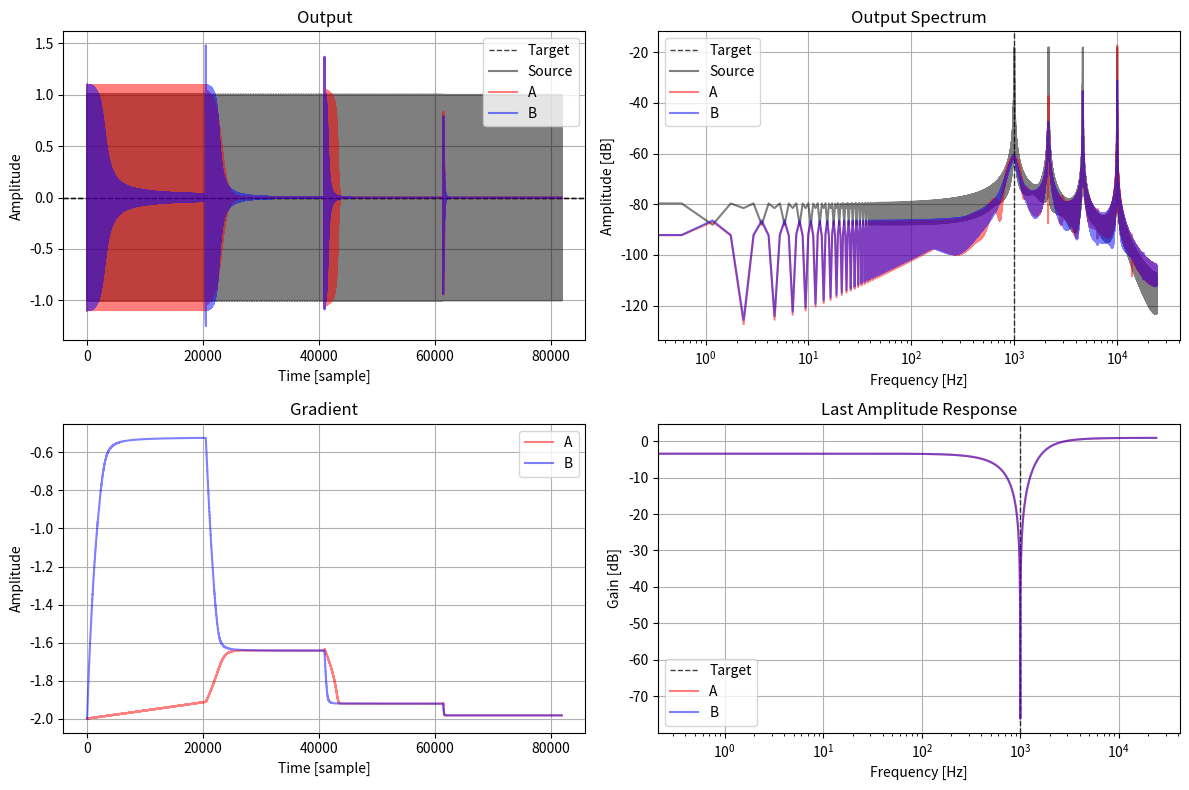

Recreate this plot in Python.
import numpy as np
import scipy.signal as signal
import matplotlib.pyplot as plt


def toDecibel(response):
    return 20 * np.log10(np.maximum(np.abs(response), 1e-7))


def breakFreqToA(freqNormalized):
    t = np.tan(np.pi * freqNormalized)
    return (t - 1) / (t + 1)


def aToBreakFreq(a):
    return -np.arctan((a + 1) / (a - 1)) / np.pi


def unwrapPhase(phase):
    phase /= 2 * np.pi
    phase -= np.floor(phase)
    phase *= 2 * np.pi
    return phase - np.max(phase)


def generateSine(normalizedFrequency: float, length: int):
    sig = np.empty(length)
    phase = 0
    delta = normalizedFrequency
    for i in range(len(sig)):
        sig[i] = np.sin(2 * np.pi * phase)
        phase += delta
        phase -= np.floor(phase)
    return sig


def generateSweep(normalizedFrequency: float, length: int, freqRatio=2):
    sig = np.empty(length)
    phase = 0
    delta = np.geomspace(freqRatio * normalizedFrequency, normalizedFrequency, length)
    for i in range(len(sig)):
        sig[i] = np.sin(2 * np.pi * phase)
        phase += delta[i]
        phase -= np.floor(phase)
    return sig


def generateStepSine(normalizedFrequency: float, length: int, freqRatio=2):
    nStep = 4
    delta = [
        np.full(length // nStep, freq)
        for freq in np.geomspace(
            freqRatio * normalizedFrequency, normalizedFrequency, nStep
        )
    ]
    remaining = length - nStep * (length // nStep)
    delta.append(np.full(remaining, normalizedFrequency))
    delta = np.hstack(delta)

    sig = np.empty(length)
    phase = 0.0
    for i in range(len(sig)):
        sig[i] = np.sin(2 * np.pi * phase)
        phase += delta[i]
        phase -= np.floor(phase)
    return sig


def testNotch():
    fs = 48000
    ir = np.zeros(48000)
    ir[0] = 1

    rho = 0.99
    a = -2 * np.cos(2 * np.pi * 24000 / fs)
    print(f"a={a}")

    x1 = 0
    x2 = 0
    y1 = 0
    y2 = 0
    for i in range(len(ir)):
        x0 = ir[i]
        y0 = x0 + a * x1 + x2 - rho * a * y1 - rho * rho * y2
        ir[i] = y0

        x2 = x1
        x1 = x0
        y2 = y1
        y1 = y0

    freq, resp = signal.freqz(ir, fs=fs)
    plt.plot(freq, toDecibel(resp), color="black")
    # plt.xscale("log")
    plt.grid()
    plt.tight_layout()
    plt.show()


def testNotch2T():
    """
    Direct-form II, transposed.
    """
    fs = 48000
    ir = np.zeros(48000)
    ir[0] = 1

    rho = 0.9
    a = -2 * np.cos(2 * np.pi * 8000 / fs)

    v1 = 0
    v2 = 0
    for i in range(len(ir)):
        a1 = rho * a
        a2 = rho * rho

        x0 = ir[i]
        y0 = x0 + v1
        v1 = a * x0 - a1 * y0 + v2
        v2 = x0 - a2 * y0
        ir[i] = y0

    freq, resp = signal.freqz(ir, fs=fs)
    plt.plot(freq, toDecibel(resp), color="black")
    # plt.xscale("log")
    plt.grid()
    plt.tight_layout()
    plt.show()


def testNotchGainNormalized():
    """
    `input - resonator`.

    Reference: https://ccrma.stanford.edu/~jos/filters/Constant_Peak_Gain_Resonator.html
    """
    fs = 48000
    ir = np.zeros(48000)
    ir[0] = 1

    rho = 0.9
    a = -2 * np.cos(2 * np.pi * 8000 / fs)
    g = (1 - rho * rho) / 2

    x1 = 0
    x2 = 0
    y1 = 0
    y2 = 0
    for i in range(len(ir)):
        x0 = ir[i]
        y0 = x0 - x2 - rho * a * y1 - rho * rho * y2
        ir[i] = x0 - y0 * g

        x2 = x1
        x1 = x0
        y2 = y1
        y1 = y0

    freq, resp = signal.freqz(ir, fs=fs)
    plt.plot(freq, toDecibel(resp), color="black")
    # plt.xscale("log")
    plt.grid()
    plt.tight_layout()
    plt.show()


def adaptiveNotchCpz1(x, rho=0.99, mu=1, initialGuess=0.5):
    """
    Reference: http://www.apsipa.org/proceedings/2018/pdfs/0001355.pdf

    Direct-form I implementaion.
    """
    out = np.zeros_like(x)
    grad = np.zeros_like(x)

    a = -2 * np.cos(2 * np.pi * initialGuess)

    x1 = 0
    x2 = 0
    y1 = 0
    y2 = 0
    s1 = 0
    s2 = 0
    for i in range(len(x)):
        a1 = rho * a
        a2 = rho * rho

        x0 = x[i]
        y0 = x0 + a * x1 + x2 - a1 * y1 - a2 * y2
        out[i] = y0

        s0 = (1 - rho) * x0 - rho * (1 - rho) * x2 - a1 * s1 - a2 * s2
        a = np.clip(a - 2 * mu * y0 * s0, -2, 2)
        grad[i] = a

        x2 = x1
        x1 = x0
        y2 = y1
        y1 = y0
        s2 = s1
        s1 = s0

    sos = [1, a, 1, 1, rho * a, rho * rho]
    return (out, grad, sos)


def adaptiveNotchCpz2(x, rho=0.99, mu=1, initialGuess=0.5):
    """
    Direct-form II.
    """
    out = np.zeros_like(x)
    grad = np.zeros_like(x)

    a = -2 * np.cos(2 * np.pi * initialGuess)

    v1 = 0
    v2 = 0
    for i in range(len(x)):
        a1 = rho * a
        a2 = rho * rho

        x0 = x[i]
        v0 = x0 - a1 * v1 - a2 * v2
        y0 = v0 + a * v1 + v2
        out[i] = y0

        s0 = (1 - rho) * v0 - rho * (1 - rho) * v2
        a = np.clip(a - 2 * mu * y0 * s0, -2, 2)
        grad[i] = a

        v2 = v1
        v1 = v0

    sos = [1, a, 1, 1, rho * a, rho * rho]
    return (out, grad, sos)


def adaptiveNotchCpz2T(x, rho=0.99, mu=1, initialGuess=0.5):
    """
    Direct-form II, transposed.
    """
    out = np.zeros_like(x)
    grad = np.zeros_like(x)

    a = -2 * np.cos(2 * np.pi * initialGuess)

    v1 = 0
    v2 = 0
    w1 = 0
    w2 = 0
    for i in range(len(x)):
        a1 = rho * a
        a2 = rho * rho

        x0 = x[i]
        y0 = x0 + v1
        v1 = a * x0 - a1 * y0 + v2
        v2 = x0 - a2 * y0
        out[i] = y0

        s0 = (1 - rho) * x0 + w1
        w1 = -a1 * s0 + w2
        w2 = rho * (rho - 1) * x0 - a2 * s0
        a = np.clip(a - 2 * mu * y0 * s0, -2, 2)
        grad[i] = a

    sos = [1, a, 1, 1, rho * a, rho * rho]
    return (out, grad, sos)


def adaptiveNotchAM1(x, rho=0.99, mu=1, initialGuess=0.5):
    out = np.zeros_like(x)
    grad = np.zeros_like(x)

    a = -2 * np.cos(2 * np.pi * initialGuess)

    x1 = 0
    x2 = 0
    y1 = 0
    y2 = 0
    for i in range(len(x)):
        x0 = x[i]
        y0 = x0 + a * x1 + x2 - rho * a * y1 - rho * rho * y2
        out[i] = y0

        a = np.clip(a - 2 * mu * y0 * x1, -2, 2)
        grad[i] = a

        x2 = x1
        x1 = x0
        y2 = y1
        y1 = y0

    sos = [1, a, 1, 1, rho * a, rho * rho]
    return (out, grad, sos)


def adaptiveNotchAM2(x, rho=0.99, mu=1, initialGuess=0.5):
    out = np.zeros_like(x)
    grad = np.zeros_like(x)

    a = -2 * np.cos(2 * np.pi * initialGuess)

    x1 = 0
    x2 = 0
    y1 = 0
    y2 = 0

    q1 = 0
    r1 = 0
    for i in range(len(x)):
        x0 = x[i]
        y0 = x0 + a * x1 + x2 - rho * a * y1 - rho * rho * y2
        out[i] = y0

        omega_a = np.pi - np.arccos(a / 2)
        t = np.tan(omega_a / 2)
        k_ap = (t - 1) / (t + 1)

        r1 = k_ap * (x0 - r1) + q1
        q1 = x0
        a = np.clip(a - mu * np.abs(y0) * x0 * r1, -2, 2)

        grad[i] = a

        x2 = x1
        x1 = x0
        y2 = y1
        y1 = y0

    sos = [1, a, 1, 1, rho * a, rho * rho]
    return (out, grad, sos)


class BiquadNotch:
    def __init__(self):
        self.x1 = 0
        self.x2 = 0
        self.y1 = 0
        self.y2 = 0

    def sos(self, cutoffNormalized, notchWidth):
        theta = 2 * np.pi * cutoffNormalized
        cs = np.cos(theta)
        sn = np.sin(theta)
        alpha = sn * np.sinh((np.log(2) * notchWidth * theta) / (2 * sn))

        a0 = 1 + alpha
        a1 = (-2 * cs) / a0
        a2 = (1 - alpha) / a0
        b0 = (1) / a0
        b1 = (-2 * cs) / a0
        b2 = (1) / a0

        return [b0, b1, b2, 1, a1, a2]

    def process(self, x0, cutoffNormalized, notchWidth):
        sos = self.sos(cutoffNormalized, notchWidth)

        y0 = (
            sos[0] * x0
            + sos[1] * self.x1
            + sos[2] * self.x2
            - sos[4] * self.y1
            - sos[5] * self.y2
        )

        self.x2 = self.x1
        self.x1 = x0
        self.y2 = self.y1
        self.y1 = y0

        return y0


def adaptiveNotchAM3(x, rho=0.99, mu=1, initialGuess=0.5):
    out = np.zeros_like(x)
    grad = np.zeros_like(x)

    minCut = 0.00001
    maxCut = 0.49998

    notch = BiquadNotch()
    cutoffNormalized = np.clip(initialGuess, minCut, maxCut)

    q1 = 0
    r1 = 0
    for i in range(len(x)):
        x0 = x[i]
        out[i] = notch.process(x0, cutoffNormalized, rho)

        k_ap = breakFreqToA(cutoffNormalized)

        r1 = k_ap * (x0 - r1) + q1
        q1 = x0
        cutoffNormalized = np.clip(cutoffNormalized - mu * x0 * r1, minCut, maxCut)

        grad[i] = cutoffNormalized

    return (out, grad, notch.sos(cutoffNormalized, rho))


def adaptiveNotchMix(x, rho=0.99, mu=1, initialGuess=0.5):
    out = np.zeros_like(x)
    grad = np.zeros_like(x)

    a = -2 * np.cos(2 * np.pi * initialGuess)

    v1 = 0
    v2 = 0
    q1 = 0
    r1 = 0
    for i in range(len(x)):
        a1 = rho * a
        a2 = rho * rho

        x0 = x[i]
        v0 = x0 - a1 * v1 - a2 * v2
        y0 = v0 + a * v1 + v2
        out[i] = y0

        notchFreq = (np.pi - np.arccos(a / 2)) / (2 * np.pi)
        k_ap = breakFreqToA(notchFreq)

        r1 = k_ap * (x0 - r1) + q1
        q1 = x0
        a_AM = np.clip(a - mu * np.abs(y0) * x0 * r1, -2, 2)

        s0 = (1 - rho) * v0 - rho * (1 - rho) * v2
        a_CPZ = np.clip(a - 2 * mu * y0 * s0, -2, 2)

        a = 0.5 * (a_AM + a_CPZ)

        grad[i] = a

        v2 = v1
        v1 = v0

    sos = [1, a, 1, 1, rho * a, rho * rho]
    return (out, grad, sos)


def compareAdaptiveNotch():
    seed = 4564
    fs = 48000
    sineFreq = 1000 / fs
    initialGuess = 0.0
    noiseAmp = 0.0
    rho = 0.90
    mu = 1 / 2**9

    length = 20480 * 4

    rng = np.random.default_rng(seed)
    sig = (
        rng.normal(0, noiseAmp / 3, length)
        # + generateStepSine(sineFreq, length, 1 / 10)
        + generateStepSine(sineFreq, length, 10)
    )
    # sig = rng.normal(0, noiseAmp / 3, length) + generateSine(sineFreq, length)
    # outB, gradB, sosB = adaptiveNotchCpz1(sig, rho, mu, initialGuess)
    outA, gradA, sosA = adaptiveNotchCpz2(sig, rho, mu, initialGuess)
    # outB, gradB, sosB = adaptiveNotchCpz2T(sig, rho, mu, initialGuess)
    # outB, gradB, sosB = adaptiveNotchAM1(sig, rho, mu, initialGuess)
    outB, gradB, sosB = adaptiveNotchAM2(sig, rho, mu, initialGuess)
    # outB, gradB, sosB = adaptiveNotchAM3(sig, rho, mu, initialGuess)
    # outB, gradB, sosB = adaptiveNotchMix(sig, rho, mu, initialGuess)

    fig, ax = plt.subplots(2, 2)
    fig.set_size_inches((12, 8))

    ax[0][0].set_title("Output")
    ax[0][0].axhline(noiseAmp, color="black", alpha=0.75, lw=1, ls="--", label="Target")
    ax[0][0].axhline(-noiseAmp, color="black", alpha=0.75, lw=1, ls="--")
    ax[0][0].plot(sig, color="black", alpha=0.5, label="Source")
    ax[0][0].plot(outA, color="red", alpha=0.5, label="A")
    ax[0][0].plot(outB, color="blue", alpha=0.5, label="B")
    ax[0][0].set_xlabel("Time [sample]")
    ax[0][0].set_ylabel("Amplitude")

    ax[1][0].set_title("Gradient")
    ax[1][0].plot(gradA, color="red", alpha=0.5, label="A")
    ax[1][0].plot(gradB, color="blue", alpha=0.5, label="B")
    ax[1][0].set_xlabel("Time [sample]")
    ax[1][0].set_ylabel("Amplitude")

    ax[0][1].set_title("Output Spectrum")
    ax[0][1].axvline(
        sineFreq * fs, color="black", alpha=0.75, lw=1, ls="--", label="Target"
    )
    freq = np.fft.rfftfreq(len(sig), 1 / fs)
    resp = np.fft.rfft(sig) / len(sig)
    ax[0][1].plot(freq, toDecibel(resp), color="black", alpha=0.5, label="Source")
    resp = np.fft.rfft(outA) / len(sig)
    ax[0][1].plot(freq, toDecibel(resp), color="red", alpha=0.5, label="A")
    resp = np.fft.rfft(outB) / len(sig)
    ax[0][1].plot(freq, toDecibel(resp), color="blue", alpha=0.5, label="B")
    ax[0][1].set_xscale("log")
    ax[0][1].set_xlabel("Frequency [Hz]")
    ax[0][1].set_ylabel("Amplitude [dB]")

    ax[1][1].set_title("Last Amplitude Response")
    ax[1][1].axvline(
        sineFreq * fs, color="black", alpha=0.75, lw=1, ls="--", label="Target"
    )
    freq, resp = signal.sosfreqz(sosA, worN=2**16, fs=fs)
    ax[1][1].plot(freq, toDecibel(resp), color="red", alpha=0.5, label="A")
    freq, resp = signal.sosfreqz(sosB, worN=2**16, fs=fs)
    ax[1][1].plot(freq, toDecibel(resp), color="blue", alpha=0.5, label="B")
    ax[1][1].set_xscale("log")
    ax[1][1].set_xlabel("Frequency [Hz]")
    ax[1][1].set_ylabel("Gain [dB]")

    for row in ax:
        for axis in row:
            axis.grid()
            axis.legend()
    plt.tight_layout()
    plt.show()


def testNormalize():
    def normalizeGain(sos):
        zeroGain = (sos[0] + sos[1] + sos[2]) / (1 + sos[4] + sos[5])
        nyquistGain = (sos[0] - sos[1] + sos[2]) / (1 - sos[4] + sos[5])
        gain = zeroGain if zeroGain >= nyquistGain else nyquistGain

        s = sos.copy()
        s[0] /= gain
        s[1] /= gain
        s[2] /= gain
        return s

    def compareGain(sos, a):
        zeroGain = (sos[0] + sos[1] + sos[2]) / (1 + sos[4] + sos[5])
        nyquistGain = (sos[0] - sos[1] + sos[2]) / (1 - sos[4] + sos[5])
        gain0 = zeroGain if zeroGain >= nyquistGain else nyquistGain
        gain1 = zeroGain if a >= 0 else nyquistGain
        print(gain0, gain1, gain0 - gain1)

    fs = 48000
    freqHz = 6000
    rho = 0.1  # Notch narrowness.
    a = -2 * np.cos(2 * np.pi * freqHz / fs)  # Initial guess.

    sos = [1, a, 1, 1, rho * a, rho * rho]
    compareGain(sos, a)
    sos = normalizeGain(sos)
    freq, resp = signal.sosfreqz(sos, fs=fs)
    plt.plot(freq, toDecibel(resp), color="black", alpha=0.5, label="source")
    # plt.xscale("log")
    plt.grid()
    plt.legend()
    plt.tight_layout()
    plt.show()


def multiple_formatter(denominator=2, number=np.pi, latex="\pi"):
    """
    https://stackoverflow.com/questions/40642061/how-to-set-axis-ticks-in-multiples-of-pi-python-matplotlib
    """

    def gcd(a, b):
        while b:
            a, b = b, a % b
        return a

    def _multiple_formatter(x, pos):
        den = denominator
        num = int(np.rint(den * x / number))
        com = gcd(num, den)
        (num, den) = (int(num / com), int(den / com))
        if den == 1:
            if num == 0:
                return r"$0$"
            if num == 1:
                return r"$%s$" % latex
            elif num == -1:
                return r"$-%s$" % latex
            else:
                return r"$%s%s$" % (num, latex)
        else:
            # if num == 1:
            #     return r"$\frac{%s}{%s}$" % (latex, den)
            # elif num == -1:
            #     return r"$\frac{-%s}{%s}$" % (latex, den)
            # else:
            #     return r"$\frac{%s%s}{%s}$" % (num, latex, den)
            if num == 1:
                return r"$%s/%s$" % (latex, den)
            elif num == -1:
                return r"$-%s/%s$" % (latex, den)
            else:
                return r"$%s%s/%s$" % (num, latex, den)

    return _multiple_formatter


class Multiple:
    def __init__(self, denominator=2, number=np.pi, latex="\pi"):
        self.denominator = denominator
        self.number = number
        self.latex = latex

    def locator(self):
        return plt.MultipleLocator(self.number / self.denominator)

    def formatter(self):
        return plt.FuncFormatter(
            multiple_formatter(self.denominator, self.number, self.latex)
        )


def plotNotchResponse():
    cutoffNormalized = 0.1
    rho = 0.8

    a = -2 * np.cos(2 * np.pi * cutoffNormalized)
    sos = [1, a, 1, 1, rho * a, rho * rho]
    freq, resp = signal.sosfreqz(sos, worN=2048, fs=1)

    fig, ax = plt.subplots(3)
    fig.suptitle(f"Notch Filter (cutoff={cutoffNormalized}, ρ={rho})")
    fig.set_size_inches((6, 7))

    ax[0].plot(freq, toDecibel(resp), color="black")
    ax[0].set_ylabel("Gain [dB]")

    ax[1].plot(freq, np.angle(resp), color="black")
    ax[1].set_ylabel("Phase [rad]")
    major = Multiple(2, np.pi, r"\pi")
    minor = Multiple(4, np.pi, r"\pi")
    ax[1].yaxis.set_major_locator(major.locator())
    ax[1].yaxis.set_minor_locator(minor.locator())
    ax[1].yaxis.set_major_formatter(plt.FuncFormatter(major.formatter()))
    ax[1].yaxis.set_minor_formatter(plt.FuncFormatter(minor.formatter()))

    tf = signal.sos2tf([sos])
    freq, gd = signal.group_delay(tf, w=2048, fs=1)
    ax[2].plot(freq, gd, color="black")
    ax[2].set_ylabel("Group Delay [sample]")

    for axis in ax:
        axis.grid(which="both", color="#f0f0f0")
        axis.set_xscale("log")
        axis.axvline(cutoffNormalized, color="black", ls="--", lw=1)
    fig.tight_layout()
    plt.show()


def plotNotchPhaseResponse():
    cutoffNormalized = 0.01
    rho = [0.5, 0.6, 0.7, 0.8, 0.9, 0.95, 0.99]

    fig, axis = plt.subplots(1)
    fig.suptitle(f"Notch Filter Phase Response (Cutoff={cutoffNormalized})")
    fig.set_size_inches((6, 4.5))

    cmap = plt.get_cmap("plasma")
    for index, R in enumerate(rho):
        a = -2 * np.cos(2 * np.pi * cutoffNormalized)
        sos = [1, a, 1, 1, R * a, R * R]
        freq, resp = signal.sosfreqz(sos, worN=2048, fs=1)
        phase = unwrapPhase(np.angle(resp))
        axis.plot(freq, phase, color=cmap(index / len(rho)), alpha=0.75, label=f"ρ={R}")

    axis.set_xlabel("Normalized Frequency [rad/2π]")
    axis.set_ylabel("Phase [rad]")
    major = Multiple(2, np.pi, r"\pi")
    minor = Multiple(4, np.pi, r"\pi")
    axis.yaxis.set_major_locator(major.locator())
    axis.yaxis.set_minor_locator(minor.locator())
    axis.yaxis.set_major_formatter(plt.FuncFormatter(major.formatter()))
    # axis.yaxis.set_minor_formatter(plt.FuncFormatter(minor.formatter()))

    axis.axvline(
        cutoffNormalized, color="black", ls=":", lw=2, alpha=0.25, label="Cutoff"
    )
    axis.axhline(-np.pi / 2, color="black", ls="-", lw=1)
    axis.axhline(-np.pi * 3 / 2, color="black", ls="-", lw=1)

    axis.grid(which="both", color="#f0f0f0")
    axis.set_xscale("log")
    axis.legend()
    fig.tight_layout()
    plt.show()


def plotCpzPhaseResponse():
    cutoffNormalized = 0.01
    rho = 0.8

    fig, axis = plt.subplots(1)
    fig.set_size_inches((6, 4.5))
    axis.set_title("Phase Difference of y and s in CPZ-ANF")

    a = -2 * np.cos(2 * np.pi * cutoffNormalized)
    sosNotch = [1, a, 1, 1, rho * a, rho * rho]
    freq, resp = signal.sosfreqz(sosNotch, worN=2048, fs=1)
    phaseNotch = unwrapPhase(np.angle(resp))
    axis.plot(freq, phaseNotch, color="blue", label="y")

    sosAdapt = [1 - rho, 0, -rho * (1 - rho), 1, rho * a, rho * rho]
    freq, resp = signal.sosfreqz(sosAdapt, worN=2048, fs=1)
    phaseAdapt = np.angle(resp)
    axis.plot(freq, phaseAdapt, color="red", label="s")

    axis.plot(freq, phaseNotch - phaseAdapt, color="orange", label="Diff.")

    axis.set_xlabel("Normalized Frequency [rad/2π]")
    axis.set_ylabel("Phase [rad]")
    major = Multiple(2, np.pi, r"\pi")
    minor = Multiple(4, np.pi, r"\pi")
    axis.yaxis.set_major_locator(major.locator())
    axis.yaxis.set_minor_locator(minor.locator())
    axis.yaxis.set_major_formatter(plt.FuncFormatter(major.formatter()))
    # axis.yaxis.set_minor_formatter(plt.FuncFormatter(minor.formatter()))

    axis.axvline(
        cutoffNormalized, color="black", ls=":", lw=2, alpha=0.25, label="Cutoff"
    )
    axis.axhline(-np.pi / 2, color="black", ls="-", lw=1)
    axis.axhline(-np.pi * 3 / 2, color="black", ls="-", lw=1)

    axis.grid(which="both", color="#f0f0f0")
    axis.set_xscale("log")
    axis.legend()
    fig.tight_layout()
    plt.show()


def plotAllpassPhaseResponse():
    fig, axis = plt.subplots(1)
    fig.set_size_inches((6, 3.5))
    axis.set_title(f"Phase Response of First Order Allpass Filter")

    breakFreq = np.geomspace(5e-3, 0.5, 8)
    aList = breakFreqToA(breakFreq)

    cmap = plt.get_cmap("plasma")
    for index, a in enumerate(aList):
        sos = [a, 1, 0, 1, a, 0]
        freq, resp = signal.sosfreqz(sos, worN=2048, fs=1)
        phase = np.angle(resp)
        axis.plot(
            freq,
            phase,
            color=cmap(index / len(aList)),
            alpha=0.75,
            label=f"k_AP={a:.3f}",
        )
        # axis.axvline(aToBreakFreq(a), color="black", ls=":", lw=2, alpha=0.25)

    axis.set_xlabel("Normalized Frequency [rad/2π]")
    axis.set_ylabel("Phase [rad]")
    major = Multiple(2, np.pi, r"\pi")
    minor = Multiple(4, np.pi, r"\pi")
    axis.yaxis.set_major_locator(major.locator())
    axis.yaxis.set_minor_locator(minor.locator())
    axis.yaxis.set_major_formatter(plt.FuncFormatter(major.formatter()))
    axis.yaxis.set_minor_formatter(plt.FuncFormatter(minor.formatter()))

    axis.axhline(-np.pi / 2, color="black", ls="-", lw=1)
    # axis.axhline(-np.pi * 3 / 2, color="black", ls="-", lw=1)

    axis.grid(which="both", color="#f0f0f0")
    axis.set_xscale("log")
    axis.legend(ncol=1, loc=3)
    fig.tight_layout()
    plt.show()


def plotPhaseDiff():
    def fixGain(sig):
        v = np.max(np.abs(sig))
        if v != 0:
            return sig / v
        return sig

    fs = 48000
    length = 1024
    notchFreqHz = 100
    oscFreqHz = 1000
    rho = 0.8  # Notch narrowness.

    a = -2 * np.cos(2 * np.pi * notchFreqHz / fs)
    sos = [1, a, 1, 1, rho * a, rho * rho]

    source = generateSine(oscFreqHz / fs, length)
    output = signal.sosfilt(sos, source)

    z = np.exp(2j * np.pi * oscFreqHz / fs)
    response = (sos[0] * z * z + sos[1] * z + sos[2]) / (
        sos[3] * z * z + sos[4] * z + sos[5]
    )
    print(f"Gain : {np.abs(response)}\nPhase: {np.angle(response)}")

    trim = 128
    source = source[trim:]
    output = output[trim:]

    plt.plot(source, color="blue", alpha=0.5, label="source")
    plt.plot(fixGain(output), color="red", alpha=0.5, label="output")
    plt.plot(fixGain(source * output), color="orange", alpha=0.5, label="AM")
    plt.grid()
    plt.legend()
    plt.tight_layout()
    plt.show()


def plotBias():
    fs = 48000
    length = 2**16
    notchFreqHz = 100
    rho = 0.8  # Notch narrowness.

    a = -2 * np.cos(2 * np.pi * notchFreqHz / fs)
    sos = [1, a, 1, 1, rho * a, rho * rho]

    oscFreqNormalized = np.geomspace(100, fs / 4, 64) / fs
    bias = []
    for freq in oscFreqNormalized:
        source = generateSine(freq, length)
        output = signal.sosfilt(sos, source)
        am = source * output
        bias.append(np.average(am))

    plt.axvline(notchFreqHz, color="black", ls="--", alpha=0.5, label="Cutoff")
    plt.plot(oscFreqNormalized * fs, bias, color="blue", alpha=0.5, label="Average")
    plt.xscale("log")
    plt.grid(which="both", color="#f0f0f0")
    plt.legend()
    plt.tight_layout()
    plt.show()


def plotWidthNormalizedNotchResponse():
    cutoffNormalized = np.geomspace(1e-3, 0.1, 10)
    rhoBase = 0.9
    worN = np.geomspace(1e-4, 0.5, 2**16)

    fig, ax = plt.subplots(3)
    fig.suptitle(f"Width Normalized Notch Filter (ρ={rhoBase})")
    fig.set_size_inches((6, 7))

    cmap = plt.get_cmap("plasma")
    for index, cutoff in enumerate(cutoffNormalized):
        theta = 2 * np.pi * cutoff
        a = -2 * np.cos(theta)
        sn = np.sin(theta)
        rho = sn * rhoBase**sn
        sos = [1, a, 1, 1, rho * a, rho * rho]

        color = cmap(index / len(cutoffNormalized))

        freq, resp = signal.sosfreqz(sos, worN=worN, fs=1)
        ax[0].plot(freq, toDecibel(resp), color=color, label=f"{cutoff:.2e}")
        ax[1].plot(freq, np.angle(resp), color=color)

        tf = signal.sos2tf([sos])
        freq, gd = signal.group_delay(tf, w=worN, fs=1)
        ax[2].plot(freq, gd, color=color)

    ax[0].set_ylabel("Gain [dB]")
    # ax[0].legend()

    ax[1].set_ylabel("Phase [rad]")
    major = Multiple(2, np.pi, r"\pi")
    minor = Multiple(4, np.pi, r"\pi")
    ax[1].yaxis.set_major_locator(major.locator())
    ax[1].yaxis.set_minor_locator(minor.locator())
    ax[1].yaxis.set_major_formatter(plt.FuncFormatter(major.formatter()))
    ax[1].yaxis.set_minor_formatter(plt.FuncFormatter(minor.formatter()))

    ax[2].set_ylabel("Group Delay [sample]")

    for axis in ax:
        axis.grid(which="both", color="#f0f0f0")
        axis.set_xscale("log")
    fig.tight_layout()
    plt.show()


def plotWidthNormalizedNotchResponse2():
    cutoffNormalized = np.geomspace(1e-3, 0.1, 10)
    rhoBase = 0.9
    worN = np.geomspace(1e-4, 0.5, 2**16)

    fig, ax = plt.subplots(3)
    fig.suptitle(f"Width Normalized Notch Filter (ρ={rhoBase})")
    fig.set_size_inches((6, 7))

    cmap = plt.get_cmap("plasma")
    for index, cutoff in enumerate(cutoffNormalized):

        theta = 2 * np.pi * cutoff
        cs = np.cos(theta)
        sn = np.sin(theta)
        alpha = sn * np.sinh((np.log(2) * rhoBase * theta) / (2 * sn))

        b0 = 1
        b1 = -2 * cs
        b2 = 1
        a0 = 1 + alpha
        a1 = -2 * cs
        a2 = 1 - alpha
        sos = np.array([b0 / a0, b1 / a0, b2 / a0, 1, a1 / a0, a2 / a0])

        color = cmap(index / len(cutoffNormalized))

        freq, resp = signal.sosfreqz(sos, worN=worN, fs=1)
        ax[0].plot(freq, toDecibel(resp), color=color, label=f"{cutoff:.2e}")
        ax[1].plot(freq, np.angle(resp), color=color)

        tf = signal.sos2tf([sos])
        freq, gd = signal.group_delay(tf, w=worN, fs=1)
        ax[2].plot(freq, gd, color=color)

    ax[0].set_ylabel("Gain [dB]")
    # ax[0].legend()

    ax[1].set_ylabel("Phase [rad]")
    major = Multiple(2, np.pi, r"\pi")
    minor = Multiple(4, np.pi, r"\pi")
    ax[1].yaxis.set_major_locator(major.locator())
    ax[1].yaxis.set_minor_locator(minor.locator())
    ax[1].yaxis.set_major_formatter(plt.FuncFormatter(major.formatter()))
    ax[1].yaxis.set_minor_formatter(plt.FuncFormatter(minor.formatter()))

    ax[2].set_ylabel("Group Delay [sample]")

    for axis in ax:
        axis.grid(which="both", color="#f0f0f0")
        axis.set_xscale("log")
    fig.tight_layout()
    plt.show()


if __name__ == "__main__":
    # testNotch()
    # testNotchGainNormalized()
    # testNotch2T()
    # testNormalize()
    # plotNotchResponse()
    # plotNotchPhaseResponse()
    # plotCpzPhaseResponse()
    # plotAllpassPhaseResponse()
    # plotPhaseDiff()
    # plotBias()
    # plotWidthNormalizedNotchResponse()
    # plotWidthNormalizedNotchResponse2()
    compareAdaptiveNotch()
